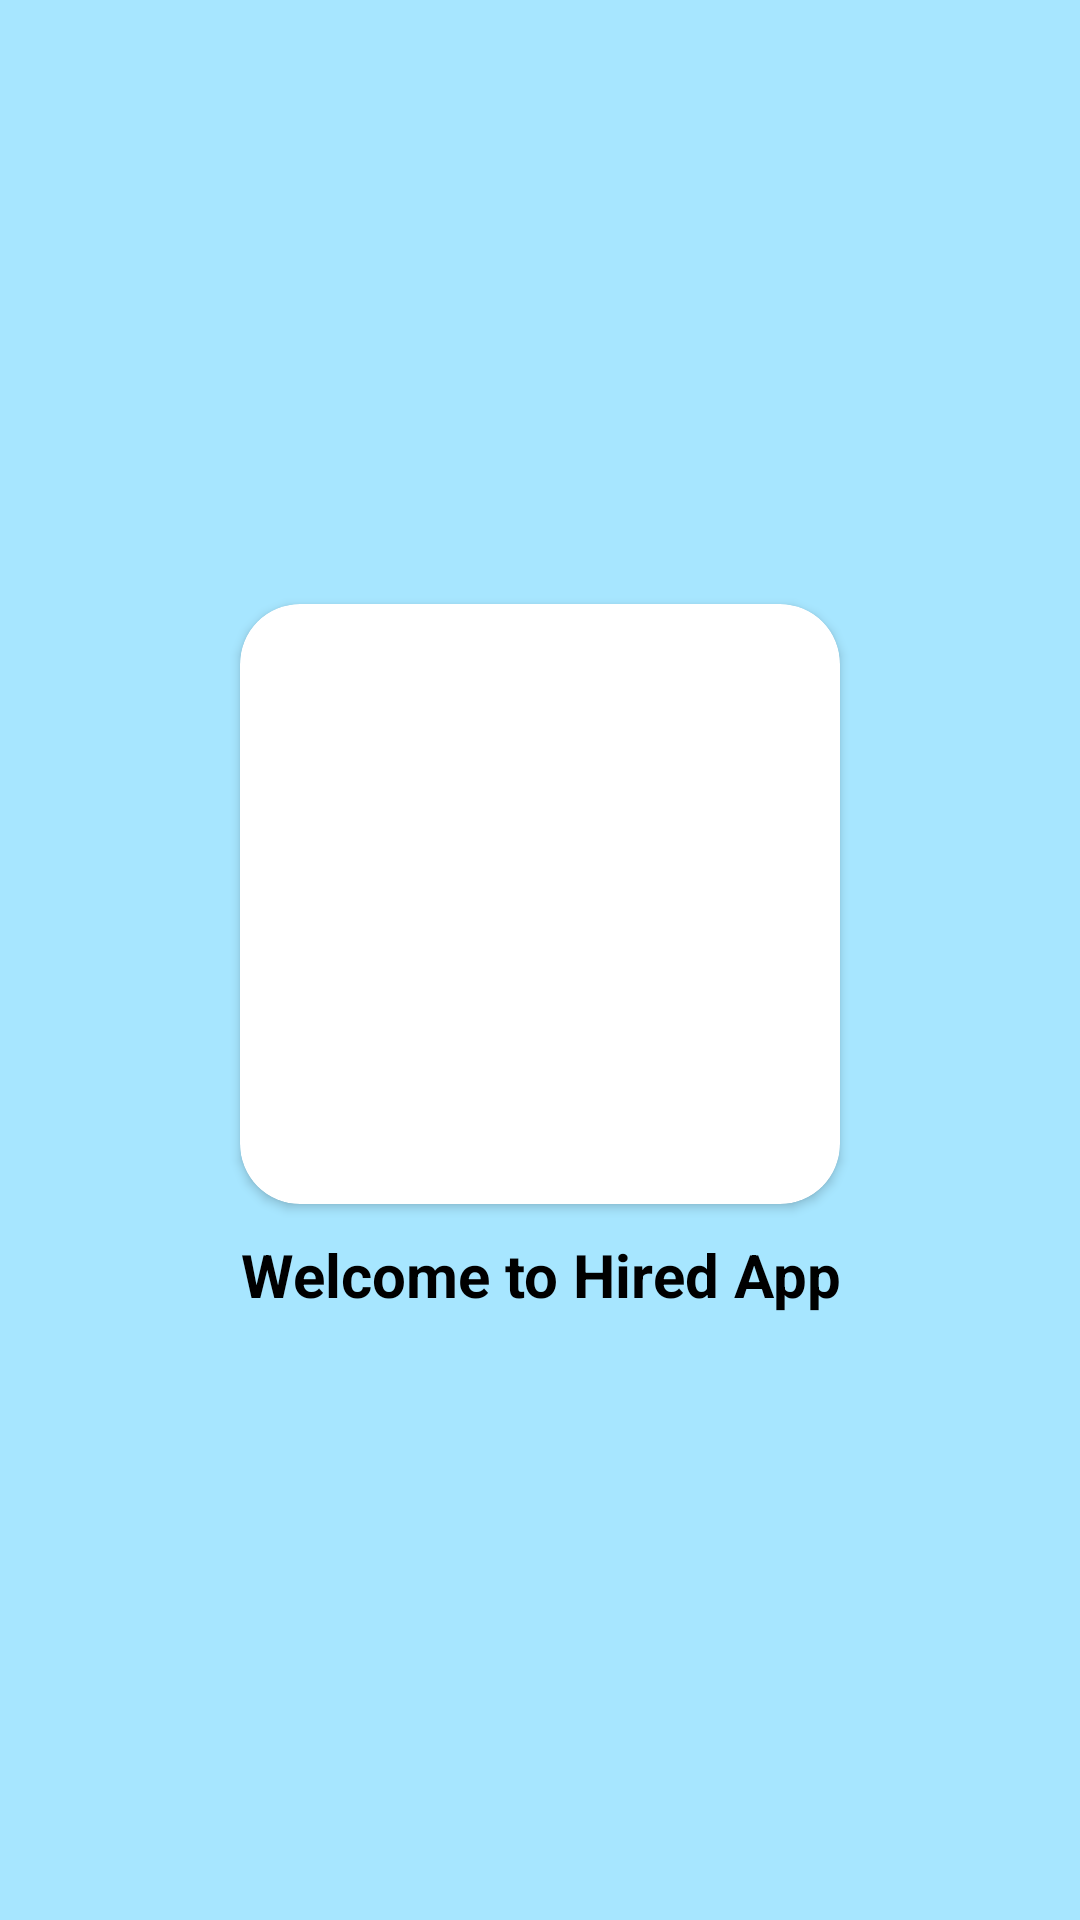

Here is an Android app screen rendered from its layout file. Give the layout XML and the strings, colors and styles it references.
<!-- AndroidManifest.xml: application theme Theme.Group_Project1_Group1 -->
<!-- res/layout/activity_intro.xml -->
<?xml version="1.0" encoding="utf-8"?>
<LinearLayout xmlns:android="http://schemas.android.com/apk/res/android"
    xmlns:app="http://schemas.android.com/apk/res-auto"
    xmlns:tools="http://schemas.android.com/tools"
    android:layout_width="match_parent"
    android:layout_height="match_parent"
    android:background="#A7E6FF"
    android:gravity="center"
    android:orientation="vertical"
    tools:context=".Intro">

    <androidx.cardview.widget.CardView
        android:layout_width="wrap_content"
        android:layout_height="wrap_content"
        app:cardCornerRadius="20dp">

        <LinearLayout
            android:layout_width="wrap_content"
            android:layout_height="wrap_content"
            android:gravity="center"
            android:orientation="vertical">

        </LinearLayout>

        <ImageView
            android:id="@+id/imageView"
            android:layout_width="200dp"
            android:layout_height="200dp"
            app:srcCompat="@drawable/logo" />
    </androidx.cardview.widget.CardView>

    <TextView
        android:id="@+id/textView2"
        android:layout_width="match_parent"
        android:layout_height="wrap_content"
        android:layout_marginTop="10dp"
        android:text="Welcome to Hired App"
        android:textAlignment="center"
        android:textColor="#000000"
        android:textSize="20sp"
        android:textStyle="bold" />
</LinearLayout>
<!-- resources referenced by this layout -->
<resources>
  <style name="Theme.Group_Project1_Group1" parent="Base.Theme.Group_Project1_Group1" />
  <style name="Base.Theme.Group_Project1_Group1" parent="Theme.Material3.DayNight.NoActionBar">
          
          
      </style>
</resources>
